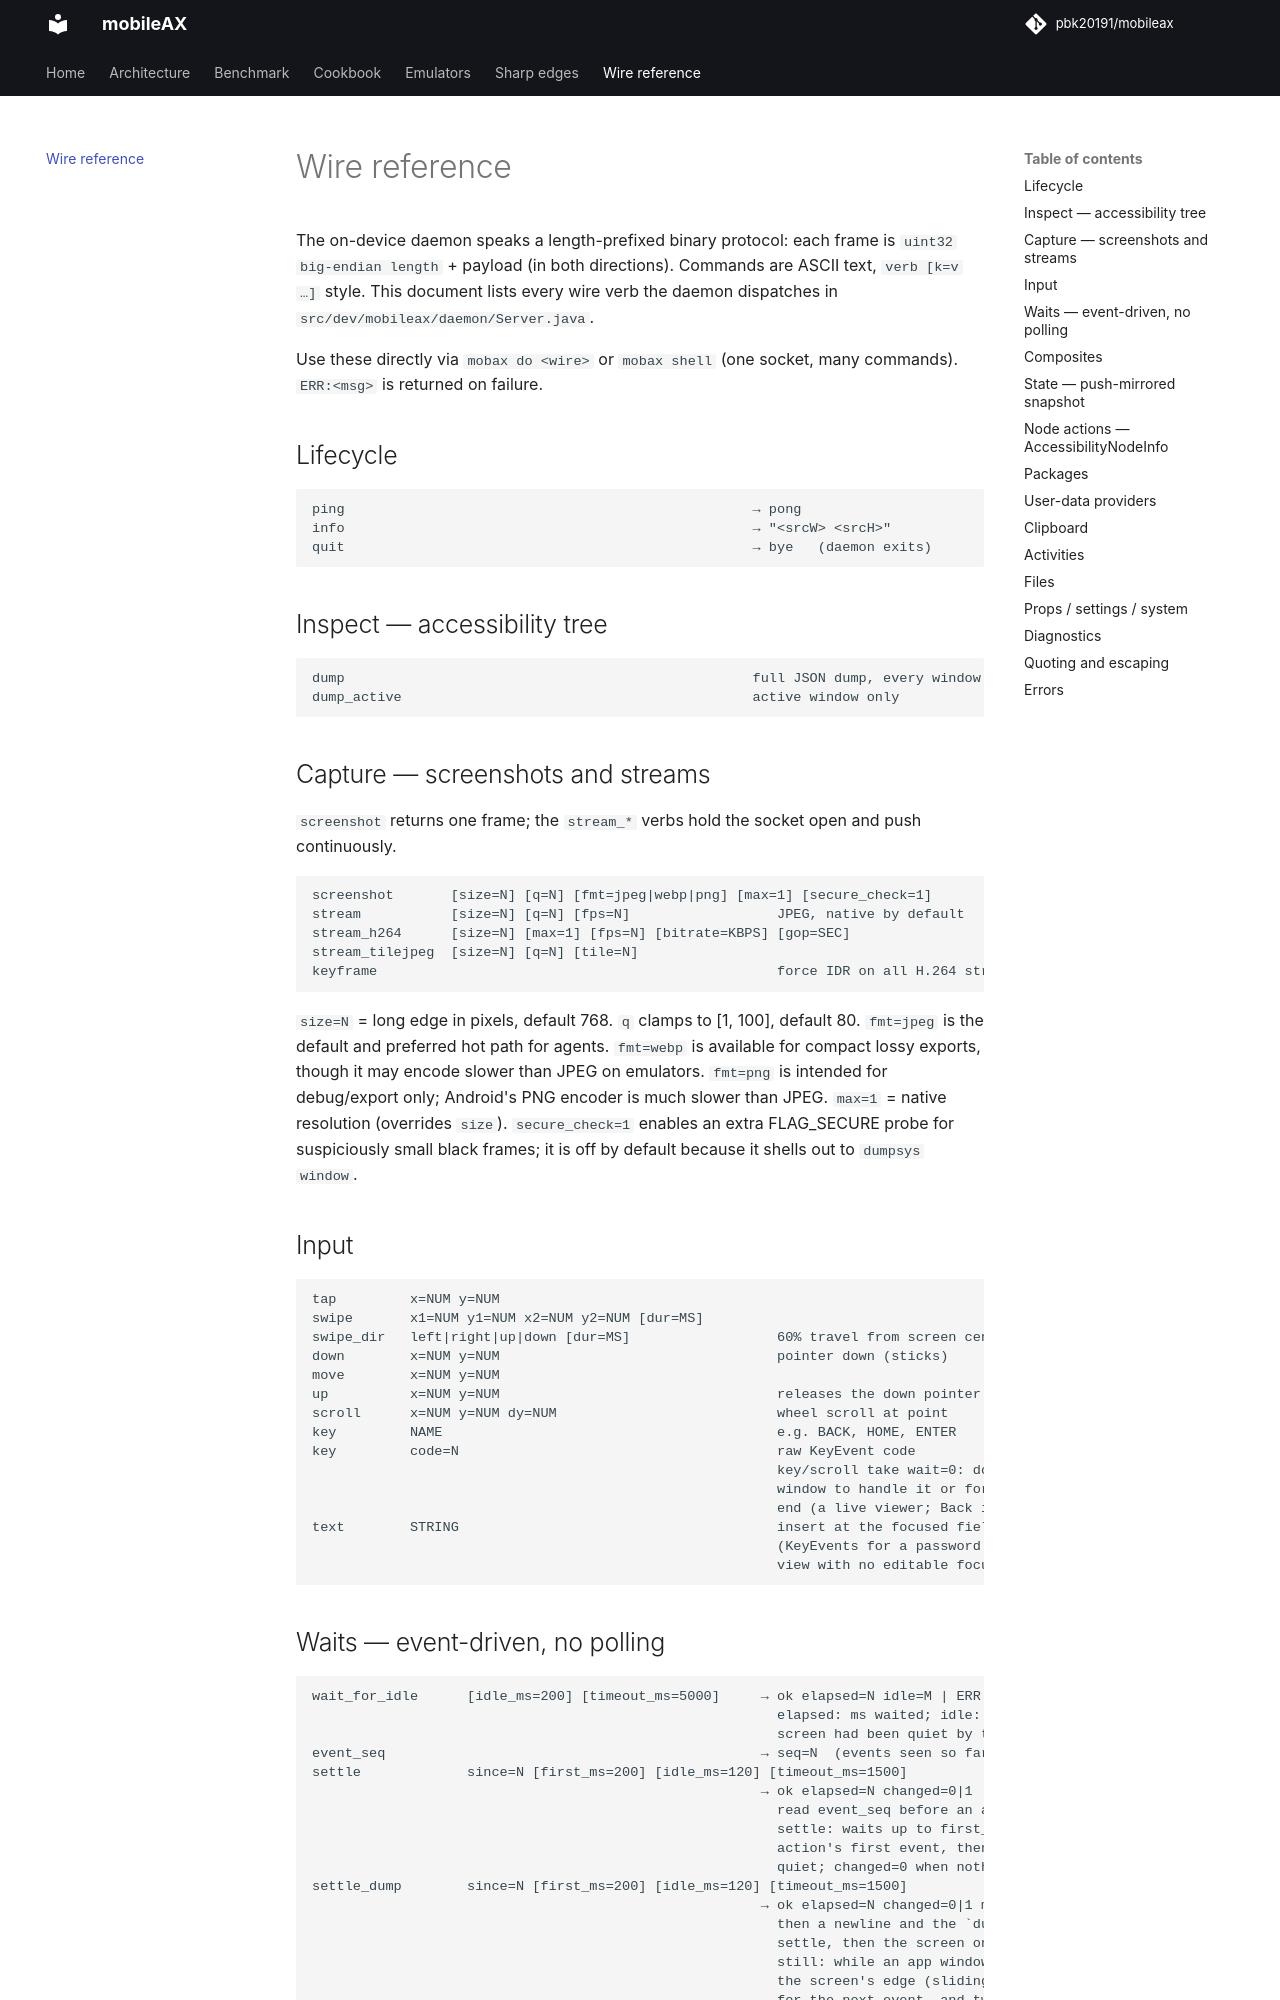

repository: pbk20191/handsets · page: wire/index.html · generator: mkdocs

# Wire reference

The on-device daemon speaks a length-prefixed binary protocol: each
frame is `uint32 big-endian length` + payload (in both directions).
Commands are ASCII text, `verb [k=v …]` style. This document lists
every wire verb the daemon dispatches in
`src/dev/mobileax/daemon/Server.java`.

Use these directly via `mobax do <wire>` or `mobax shell` (one socket, many
commands). `ERR:<msg>` is returned on failure.

## Lifecycle

```
ping                                                  → pong
info                                                  → "<srcW> <srcH>"
quit                                                  → bye   (daemon exits)
```

## Inspect — accessibility tree

```
dump                                                  full JSON dump, every window
dump_active                                           active window only
```

## Capture — screenshots and streams

`screenshot` returns one frame; the `stream_*` verbs hold the socket
open and push continuously.

```
screenshot       [size=N] [q=N] [fmt=jpeg|webp|png] [max=1] [secure_check=1]
stream           [size=N] [q=N] [fps=N]                  JPEG, native by default
stream_h264      [size=N] [max=1] [fps=N] [bitrate=KBPS] [gop=SEC]
stream_tilejpeg  [size=N] [q=N] [tile=N]
keyframe                                                 force IDR on all H.264 streams
```

`size=N` = long edge in pixels, default 768. `q` clamps to [1, 100],
default 80. `fmt=jpeg` is the default and preferred hot path for agents.
`fmt=webp` is available for compact lossy exports, though it may encode
slower than JPEG on emulators. `fmt=png` is intended for debug/export only;
Android's PNG encoder is much slower than JPEG.
`max=1` = native resolution (overrides `size`). `secure_check=1` enables
an extra FLAG_SECURE probe for suspiciously small black frames; it is off
by default because it shells out to `dumpsys window`.

## Input

```
tap         x=NUM y=NUM
swipe       x1=NUM y1=NUM x2=NUM y2=NUM [dur=MS]
swipe_dir   left|right|up|down [dur=MS]                  60% travel from screen centre
down        x=NUM y=NUM                                  pointer down (sticks)
move        x=NUM y=NUM
up          x=NUM y=NUM                                  releases the down pointer
scroll      x=NUM y=NUM dy=NUM                           wheel scroll at point
key         NAME                                         e.g. BACK, HOME, ENTER
key         code=N                                       raw KeyEvent code
                                                         key/scroll take wait=0: don't wait for the
                                                         window to handle it or for animations to
                                                         end (a live viewer; Back in Recents took 5 s)
text        STRING                                       insert at the focused field's cursor
                                                         (KeyEvents for a password field or a
                                                         view with no editable focus)
```
